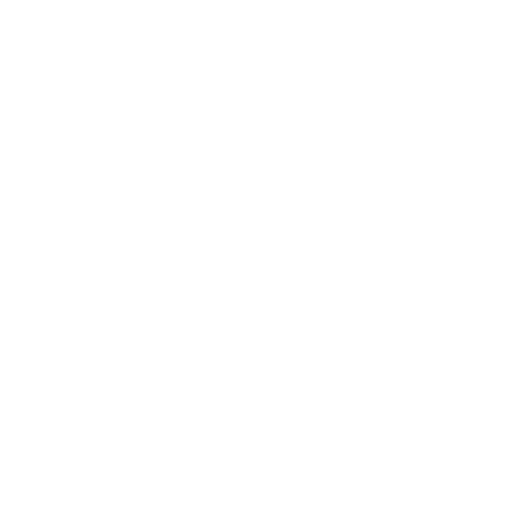
t = 0.00 s
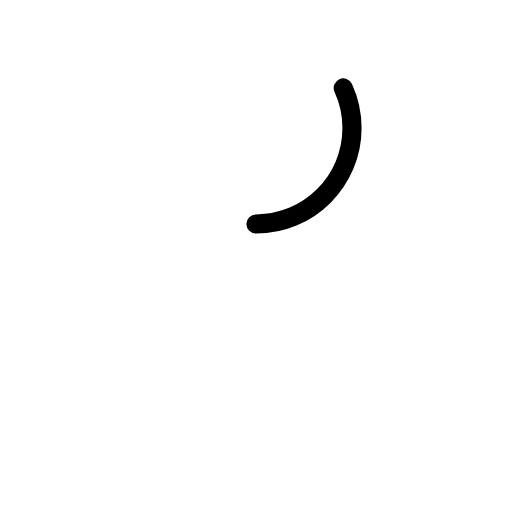
t = 0.09 s
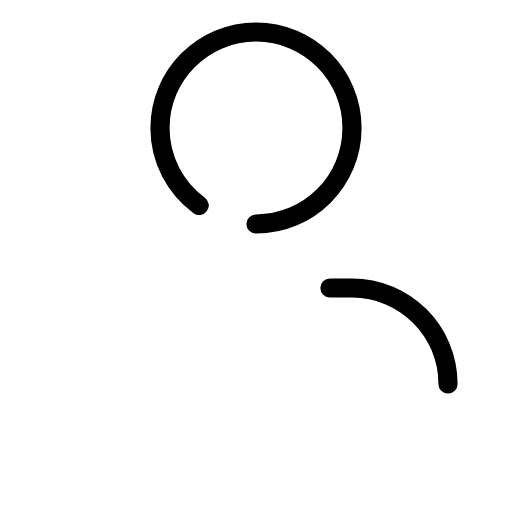
t = 0.24 s
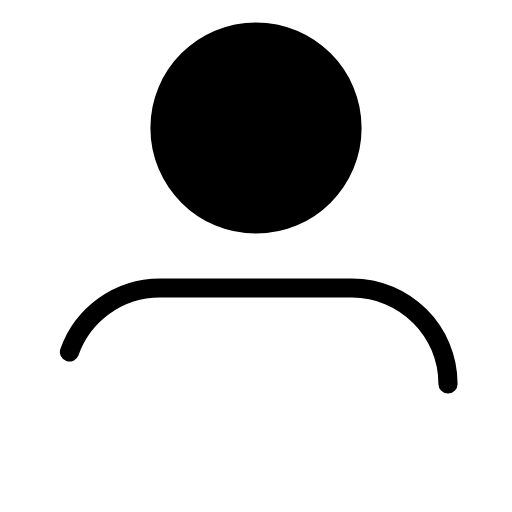
t = 0.34 s
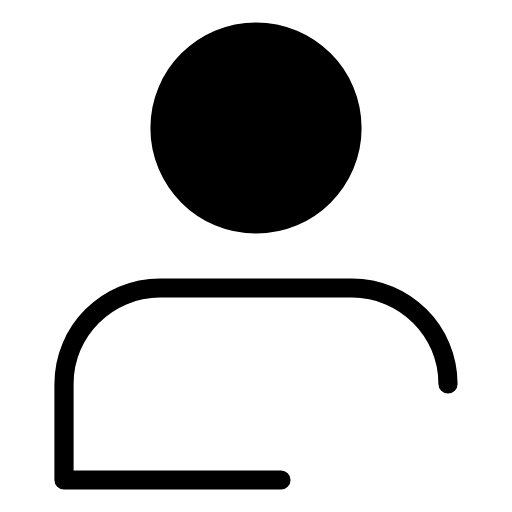
t = 0.46 s
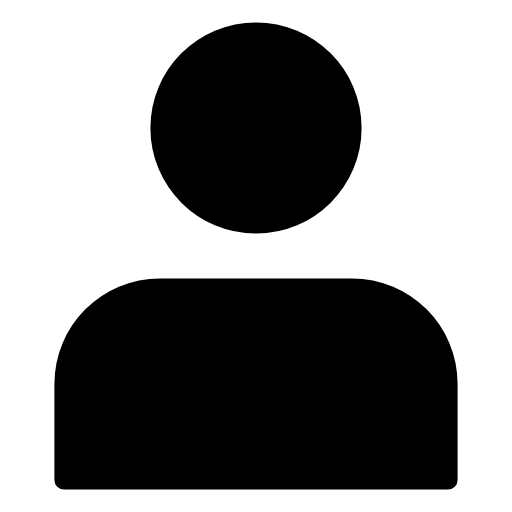
t = 0.58 s

The animated SVG that drew these frames (rendered in a browser with its animation timeline set to each time). Animation: 4 SMIL elements (animate=4); one cycle of 0.58 s.

<?xml version="1.0" encoding="utf-8"?>
<svg width="800px" height="800px" viewBox="0 0 16 16" fill="none" xmlns="http://www.w3.org/2000/svg">
  <path d="M8 7C9.65685 7 11 5.65685 11 4C11 2.34315 9.65685 1 8 1C6.34315 1 5 2.34315 5 4C5 5.65685 6.34315 7 8 7Z"
    fill="#000000" fill-opacity="0" stroke="#000000" stroke-width="0.6" stroke-linecap="round" stroke-linejoin="round"
    stroke-dasharray="24" stroke-dashoffset="24">
    <animate fill="freeze" attributeName="stroke-dashoffset" begin="0.00s" dur="0.34s" to="0" />
    <animate fill="freeze" attributeName="fill-opacity" begin="0.24s" dur="0.10s" to="1" />
  </path>
  <path d="M14 12C14 10.3431 12.6569 9 11 9H5C3.34315 9 2 10.3431 2 12V15H14V12Z"
    fill="#000000" fill-opacity="0" stroke="#000000" stroke-width="0.6" stroke-linecap="round" stroke-linejoin="round"
    stroke-dasharray="36" stroke-dashoffset="36">
    <animate fill="freeze" attributeName="stroke-dashoffset" begin="0.18s" dur="0.40s" to="0" />
    <animate fill="freeze" attributeName="fill-opacity" begin="0.46s" dur="0.12s" to="1" />
  </path>
</svg>
